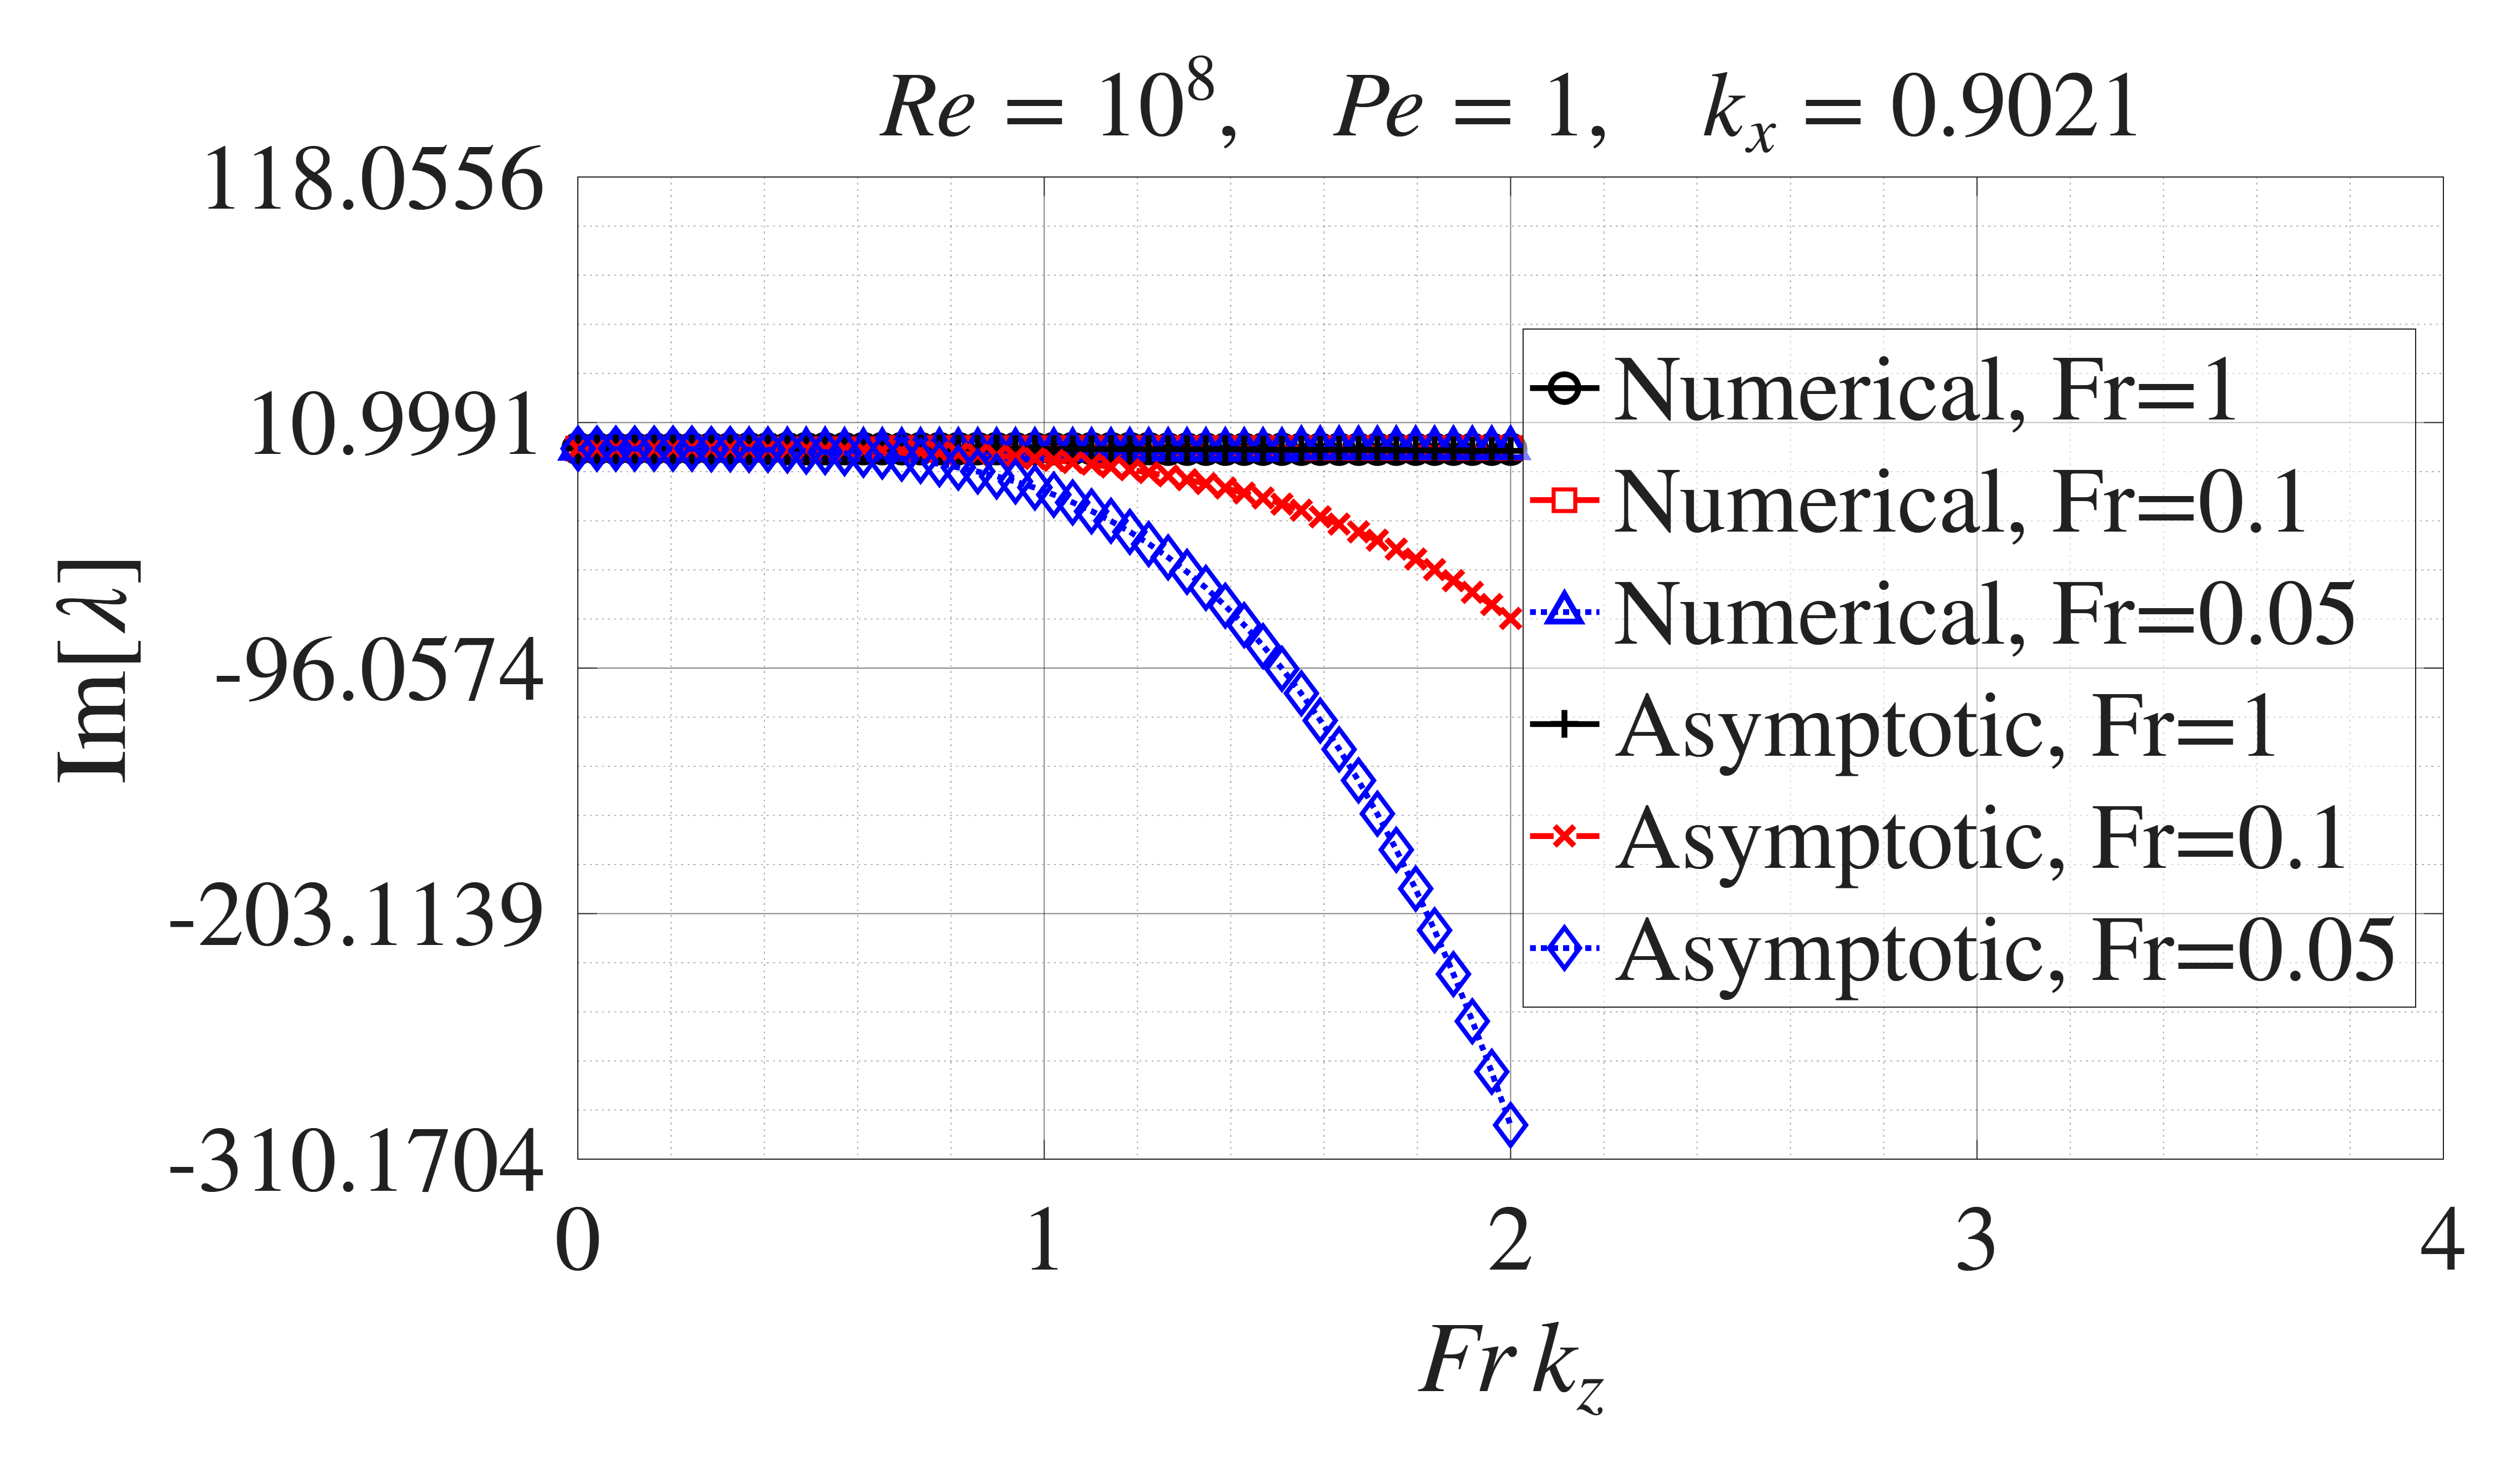

The data file committed next to this chart (first rows):
Numerical Fr=1, Fr_kz, Numerical Fr=1, imag_lambda, Numerical Fr=0.1, Fr_kz, Numerical Fr=0.1, imag_lambda, Numerical Fr=0.05, Fr_kz, Numerical Fr=0.05, imag_lambda, Asymptotic Fr=1, Fr_kz, Asymptotic Fr=1, imag_lambda, Asymptotic Fr=0.1, Fr_kz, Asymptotic Fr=0.1, imag_lambda, Asymptotic Fr=0.05, Fr_kz, Asymptotic Fr=0.05, imag_lambda
0, -0.407, 0, -0.407, 0, -0.407, 0, -0.407, 0, -0.407, 0, -0.407
0.04082, -0.4071, 0.04082, -0.4071, 0.04082, -0.4071, 0.04082, -0.4071, 0.04082, -0.4071, 0.04082, -0.4071
0.08163, -0.4073, 0.08163, -0.4076, 0.08163, -0.4082, 0.08163, -0.4073, 0.08163, -0.4075, 0.08163, -0.4082
0.1224, -0.4077, 0.1224, -0.4089, 0.1224, -0.412, 0.1224, -0.4078, 0.1224, -0.4088, 0.1224, -0.4119
0.1633, -0.4082, 0.1633, -0.4118, 0.1633, -0.4212, 0.1633, -0.4085, 0.1633, -0.4117, 0.1633, -0.4215
0.2041, -0.4089, 0.2041, -0.4172, 0.2041, -0.4393, 0.2041, -0.4093, 0.2041, -0.4172, 0.2041, -0.4412
0.2449, -0.4098, 0.2449, -0.4261, 0.2449, -0.4691, 0.2449, -0.4104, 0.2449, -0.4268, 0.2449, -0.4765
0.2857, -0.4109, 0.2857, -0.4399, 0.2857, -0.5102, 0.2857, -0.4117, 0.2857, -0.4421, 0.2857, -0.5342
0.3265, -0.4121, 0.3265, -0.4594, 0.3265, -0.5568, 0.3265, -0.4133, 0.3265, -0.4651, 0.3265, -0.6222
0.3673, -0.4135, 0.3673, -0.4848, 0.3673, -0.6022, 0.3673, -0.4151, 0.3673, -0.4982, 0.3673, -0.7498
0.4082, -0.4151, 0.4082, -0.515, 0.4082, -0.6428, 0.4082, -0.4173, 0.4082, -0.5438, 0.4082, -0.9273
0.449, -0.4169, 0.449, -0.5474, 0.449, -0.6785, 0.449, -0.4198, 0.449, -0.6051, 0.449, -1.167
0.4898, -0.4189, 0.4898, -0.5798, 0.4898, -0.7069, 0.4898, -0.4226, 0.4898, -0.685, 0.4898, -1.48
0.5306, -0.4212, 0.5306, -0.6106, 0.5306, -0.7318, 0.5306, -0.4259, 0.5306, -0.7873, 0.5306, -1.883
0.5714, -0.4236, 0.5714, -0.6388, 0.5714, -0.7546, 0.5714, -0.4296, 0.5714, -0.9158, 0.5714, -2.389
0.6122, -0.4263, 0.6122, -0.6646, 0.6122, -0.7698, 0.6122, -0.4337, 0.6122, -1.074, 0.6122, -3.016
0.6531, -0.4291, 0.6531, -0.6857, 0.6531, -0.7838, 0.6531, -0.4385, 0.6531, -1.268, 0.6531, -3.781
0.6939, -0.4323, 0.6939, -0.09009, 0.6939, -0.7968, 0.6939, -0.4437, 0.6939, -1.501, 0.6939, -4.704
0.7347, -0.4356, 0.7347, -0.09005, 0.7347, -0.8037, 0.7347, -0.4496, 0.7347, -1.778, 0.7347, -5.804
0.7755, -0.4391, 0.7755, -0.09001, 0.7755, -0.8153, 0.7755, -0.4562, 0.7755, -2.106, 0.7755, -7.103
0.8163, -0.4428, 0.8163, -0.08247, 0.8163, -0.8214, 0.8163, -0.4635, 0.8163, -2.488, 0.8163, -8.624
0.8571, -0.4468, 0.8571, -0.08243, 0.8571, -0.8317, 0.8571, -0.4716, 0.8571, -2.933, 0.8571, -10.39
0.898, -0.4509, 0.898, -0.08239, 0.898, -0.8369, 0.898, -0.4806, 0.898, -3.445, 0.898, -12.43
0.9388, -0.4552, 0.9388, -0.08235, 0.9388, -0.8419, 0.9388, -0.4905, 0.9388, -4.032, 0.9388, -14.76
0.9796, -0.4597, 0.9796, -0.08231, 0.9796, -0.8467, 0.9796, -0.5014, 0.9796, -4.7, 0.9796, -17.42
1.02, -0.4644, 1.02, -0.08227, 1.02, -0.8512, 1.02, -0.5133, 1.02, -5.457, 1.02, -20.44
1.061, -0.4691, 1.061, -0.08223, 1.061, -0.8555, 1.061, -0.5264, 1.061, -6.31, 1.061, -23.83
1.102, -0.474, 1.102, -0.0822, 1.102, -0.856, 1.102, -0.5407, 1.102, -7.266, 1.102, -27.65
1.143, -0.4791, 1.143, -0.08217, 1.143, -0.86, 1.143, -0.5563, 1.143, -8.335, 1.143, -31.91
1.184, -0.4842, 1.184, -0.08214, 1.184, -0.8637, 1.184, -0.5733, 1.184, -9.524, 1.184, -36.65
1.224, -0.4894, 1.224, -0.08211, 1.224, -0.8673, 1.224, -0.5917, 1.224, -10.84, 1.224, -41.91
1.265, -0.4947, 1.265, -0.08209, 1.265, -0.8677, 1.265, -0.6117, 1.265, -12.3, 1.265, -47.72
1.306, -0.5001, 1.306, -0.08206, 1.306, -0.871, 1.306, -0.6334, 1.306, -13.9, 1.306, -54.12
1.347, -0.5055, 1.347, -0.08204, 1.347, -0.8713, 1.347, -0.6568, 1.347, -15.67, 1.347, -61.15
1.388, -0.511, 1.388, -0.08202, 1.388, -0.8744, 1.388, -0.6821, 1.388, -17.59, 1.388, -68.84
1.429, -0.5165, 1.429, -0.082, 1.429, -0.8747, 1.429, -0.7093, 1.429, -19.7, 1.429, -77.25
1.469, -0.5221, 1.469, -0.07484, 1.469, -0.8776, 1.469, -0.7386, 1.469, -22, 1.469, -86.41
1.51, -0.5277, 1.51, -0.07482, 1.51, -0.8778, 1.51, -0.7701, 1.51, -24.49, 1.51, -96.36
1.551, -0.5334, 1.551, -0.0748, 1.551, -0.17, 1.551, -0.8038, 1.551, -27.19, 1.551, -107.2
1.592, -0.539, 1.592, -0.07478, 1.592, -0.17, 1.592, -0.8399, 1.592, -30.12, 1.592, -118.8
1.633, -0.5447, 1.633, -0.07477, 1.633, -0.16, 1.633, -0.8786, 1.633, -33.28, 1.633, -131.5
1.673, -0.5504, 1.673, -0.07475, 1.673, -0.16, 1.673, -0.9199, 1.673, -36.68, 1.673, -145.1
1.714, -0.5561, 1.714, -0.07474, 1.714, -0.1599, 1.714, -0.9639, 1.714, -40.34, 1.714, -159.7
1.755, -0.5618, 1.755, -0.07473, 1.755, -0.1599, 1.755, -1.011, 1.755, -44.28, 1.755, -175.4
1.796, -0.5675, 1.796, -0.07471, 1.796, -0.1599, 1.796, -1.061, 1.796, -48.5, 1.796, -192.2
1.837, -0.5733, 1.837, -0.0747, 1.837, -0.1599, 1.837, -1.114, 1.837, -53.01, 1.837, -210.3
1.878, -0.5783, 1.878, -0.07469, 1.878, -0.1599, 1.878, -1.17, 1.878, -57.84, 1.878, -229.5
1.918, -0.5862, 1.918, -0.07468, 1.918, -0.1599, 1.918, -1.23, 1.918, -62.99, 1.918, -250.1
1.959, -0.5883, 1.959, -0.07467, 1.959, -0.1599, 1.959, -1.293, 1.959, -68.47, 1.959, -272.1
2, -0.5975, 2, -0.07466, 2, -0.1599, 2, -1.361, 2, -74.32, 2, -295.4
